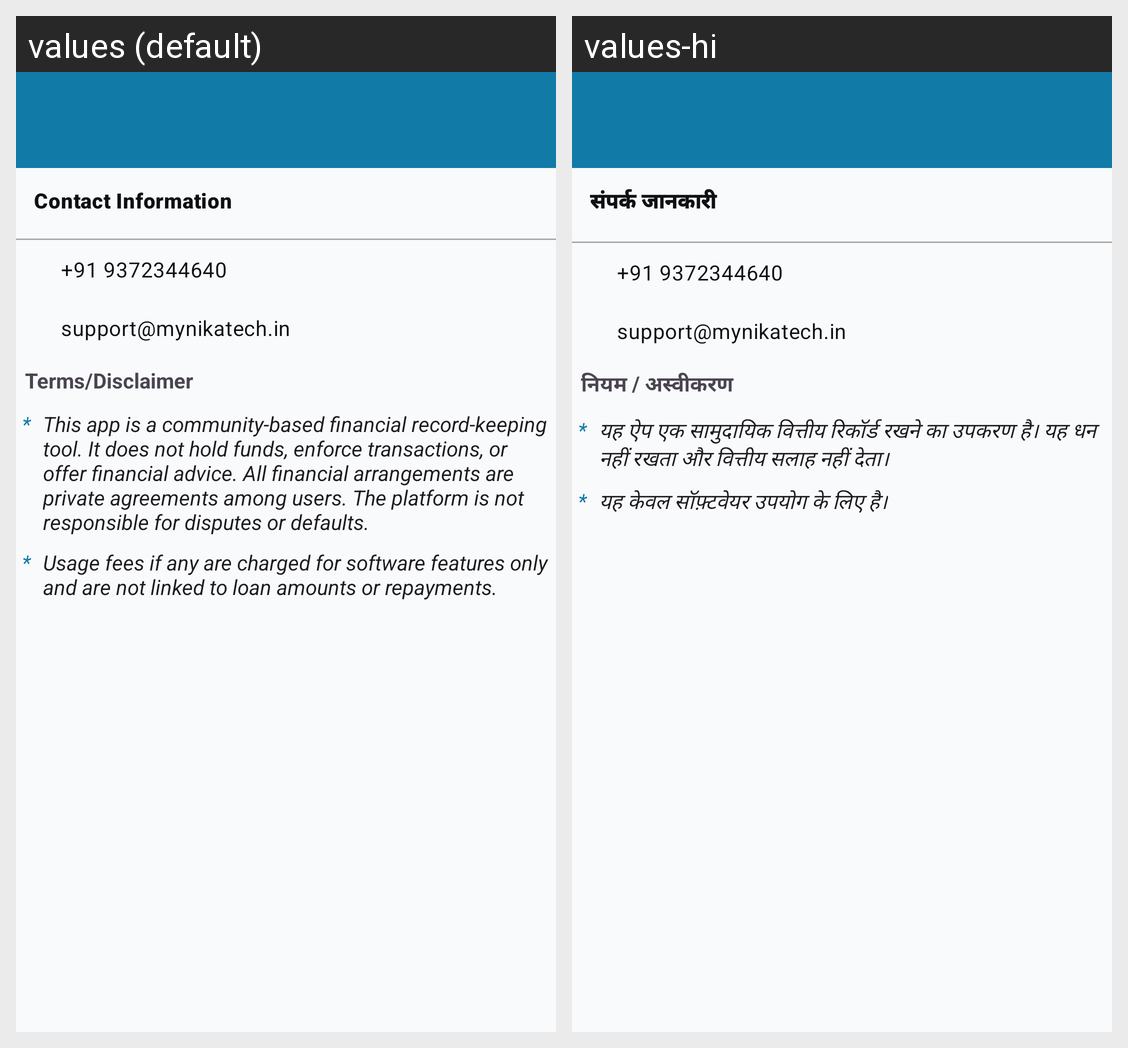

For this localized Android screen grid, give each drawn string resource with its value in every locale shown.
Android screen res/layout/fragment_support.xml rendered under 2 locales, left to right: values (default), values-hi. Device: Nexus 5 (rendered at 1080×1920; each locale shown at half size, 540×960, under a caption strip naming it); theme Theme.ApnaFund.
Strings drawn on this screen, with the default value and each locale's value (text and hints the layout hard-codes, and strings that could not be matched under every locale, appear in the picture but are not listed):

text_contact_information
  values: Contact Information
  values-hi: संपर्क जानकारी

contact_number
  values: +91 9372344640
  values-hi: +91 9372344640

support_email
  values: support@mynikatech.in
  values-hi: support@mynikatech.in

terms_disclaimer_heading
  values: Terms/Disclaimer
  values-hi: नियम / अस्वीकरण

asterik_heading
  values: *
  values-hi: *

Disclaimer_message_1
  values: This app is a community-based financial record-keeping tool. It does not hold funds, enforce transactions, or offer financial advice. All financial arrangements are private agreements among users. The platform is not responsible for disputes or defaults.
  values-hi: यह ऐप एक सामुदायिक वित्तीय रिकॉर्ड रखने का उपकरण है। यह धन नहीं रखता और वित्तीय सलाह नहीं देता।

disclaimer_message_2
  values: Usage fees if any are charged for software features only and are not linked to loan amounts or repayments.
  values-hi: यह केवल सॉफ़्टवेयर उपयोग के लिए है।
